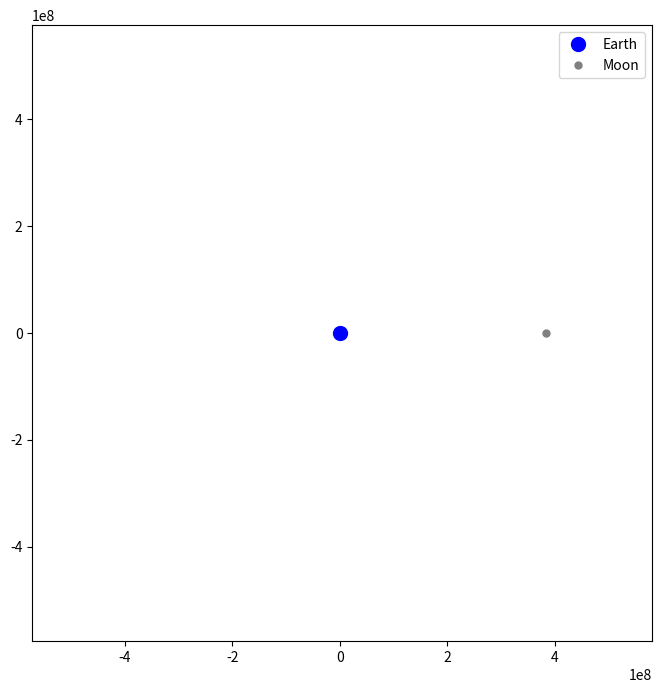

The matplotlib source for this figure:
import numpy as np
import matplotlib.pyplot as plt
from matplotlib.animation import FuncAnimation

# Constants
G = 6.67430e-11  # Gravitational constant, m^3 kg^-1 s^-2
M_earth = 5.972e24  # Mass of Earth, kg
M_moon = 7.348e22   # Mass of Moon, kg
distance = 384400e3  # Initial distance between Earth and Moon, m
moon_velocity = 0    # Moon initial velocity (stopped), m/s

# Time parameters
dt = 60  # Time step, seconds
total_time = 10 * 24 * 3600  # Total simulation time: 10 days, seconds

# Initial conditions
pos_earth = np.array([0.0, 0.0])  # Earth at the origin
pos_moon = np.array([distance, 0.0])  # Moon starts on the x-axis
vel_earth = np.array([0.0, 0.0])
vel_moon = np.array([0.0, moon_velocity])

# Lists to store position data
earth_positions = [pos_earth.copy()]
moon_positions = [pos_moon.copy()]

def gravitational_force(pos1, pos2, m1, m2):
    """Calculate the gravitational force between two masses."""
    r = np.linalg.norm(pos2 - pos1)
    if r == 0:
        return np.array([0.0, 0.0])  # Avoid division by zero
    force_magnitude = G * m1 * m2 / r**2
    direction = (pos2 - pos1) / r
    return force_magnitude * direction

# Simulation loop
steps = int(total_time / dt)
for _ in range(steps):
    # Calculate gravitational force
    force = gravitational_force(pos_earth, pos_moon, M_earth, M_moon)
    
    # Update velocities
    vel_earth += force / M_earth * dt
    vel_moon -= force / M_moon * dt  # Newton's third law: equal and opposite forces
    
    # Update positions
    pos_earth += vel_earth * dt
    pos_moon += vel_moon * dt
    
    # Store positions
    earth_positions.append(pos_earth.copy())
    moon_positions.append(pos_moon.copy())

# Convert position lists to numpy arrays
earth_positions = np.array(earth_positions)  # Shape: (frames, 2)
moon_positions = np.array(moon_positions)  # Shape: (frames, 2)

# Visualization setup
fig, ax = plt.subplots(figsize=(8, 8))

# Reduce frames to speed up animation
frames_to_skip = 100  # Use every 100th frame (can reduce this to slow down more)
earth_positions = earth_positions[::frames_to_skip]
moon_positions = moon_positions[::frames_to_skip]

# Animation objects
earth_dot, = ax.plot([], [], 'o', color='blue', label="Earth", markersize=10)
moon_dot, = ax.plot([], [], 'o', color='gray', label="Moon", markersize=5)
trail, = ax.plot([], [], '-', color='gray', lw=0.5, alpha=0.5)

# Animation update function
def update(frame):
    """Update animation for the current frame."""
    earth_x, earth_y = earth_positions[frame]
    moon_x, moon_y = moon_positions[frame]
    
    # Calculate the center of mass
    com_x = (M_earth * earth_x + M_moon * moon_x) / (M_earth + M_moon)
    com_y = (M_earth * earth_y + M_moon * moon_y) / (M_earth + M_moon)
    
    # Update axis limits to center the COM
    view_radius = 1.5 * distance
    ax.set_xlim(com_x - view_radius, com_x + view_radius)
    ax.set_ylim(com_y - view_radius, com_y + view_radius)
    
    # Update the positions of Earth and Moon
    earth_dot.set_data([earth_x], [earth_y])
    moon_dot.set_data([moon_x], [moon_y])
    trail.set_data(moon_positions[:frame, 0], moon_positions[:frame, 1])
    return earth_dot, moon_dot, trail

# Create the animation
anim = FuncAnimation(fig, update, frames=len(earth_positions), interval=50, blit=True)  # Adjusted speed
ax.legend()
plt.show()

